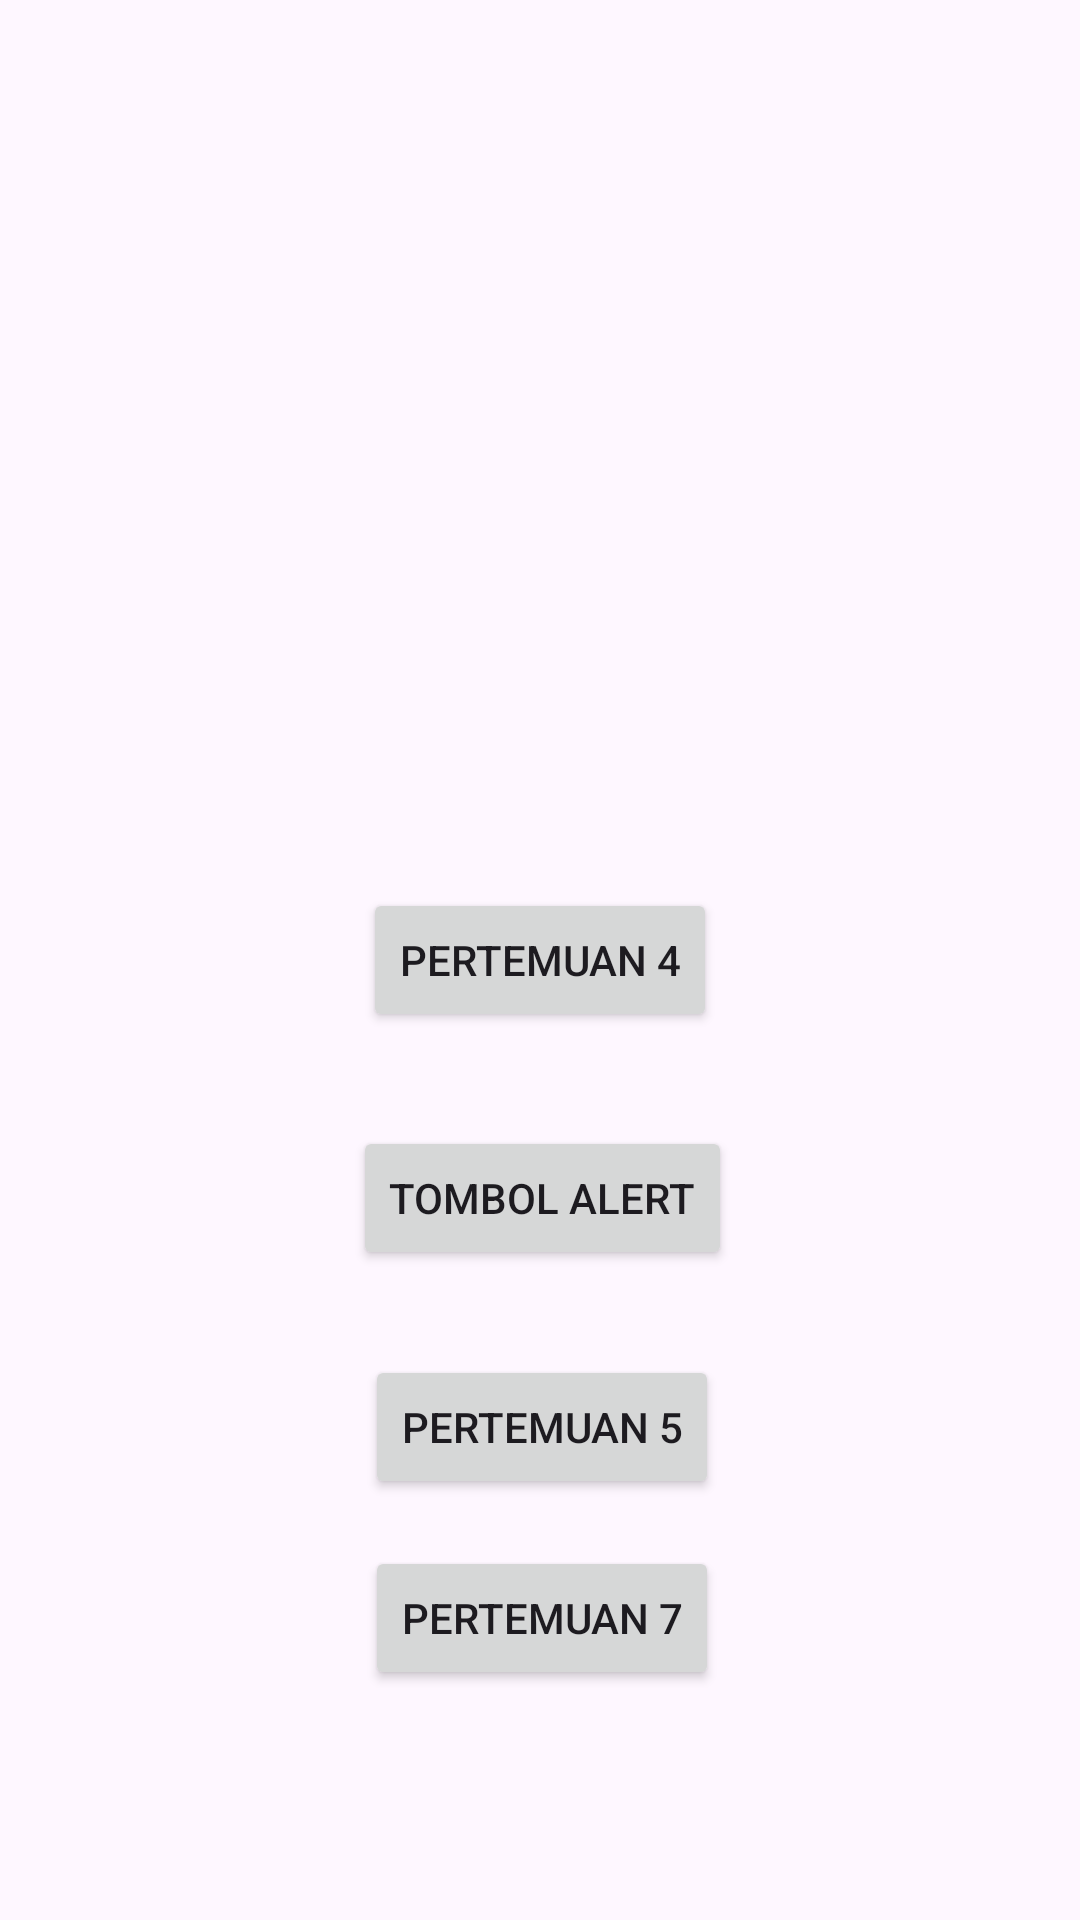

Produce the Android XML layout that renders to this screen, including the resource entries it uses.
<!-- AndroidManifest.xml: application theme Theme.Victor3TIE -->
<!-- res/layout/activity_main.xml -->
<?xml version="1.0" encoding="utf-8"?>
<androidx.constraintlayout.widget.ConstraintLayout xmlns:android="http://schemas.android.com/apk/res/android"
    xmlns:app="http://schemas.android.com/apk/res-auto"
    xmlns:tools="http://schemas.android.com/tools"
    android:id="@+id/main"
    android:layout_width="match_parent"
    android:layout_height="match_parent"
    tools:context=".MainActivity">

    <Button
        android:id="@+id/btnToFourth"
        android:layout_width="wrap_content"
        android:layout_height="wrap_content"
        android:text="Pertemuan 4"
        app:layout_constraintBottom_toBottomOf="parent"
        app:layout_constraintEnd_toEndOf="parent"
        app:layout_constraintStart_toStartOf="parent"
        app:layout_constraintTop_toTopOf="parent" />

    <Button
        android:id="@+id/btnShowAlertDialog"
        android:layout_width="wrap_content"
        android:layout_height="wrap_content"
        android:text="Tombol Alert"
        app:layout_constraintBottom_toBottomOf="parent"
        app:layout_constraintEnd_toEndOf="parent"
        app:layout_constraintHorizontal_bias="0.503"
        app:layout_constraintStart_toStartOf="parent"
        app:layout_constraintTop_toBottomOf="@+id/btnToFourth"
        app:layout_constraintVertical_bias="0.126" />

    <Button
        android:id="@+id/btnToFifth"
        android:layout_width="wrap_content"
        android:layout_height="wrap_content"
        android:text="Pertemuan 5"
        app:layout_constraintBottom_toBottomOf="parent"
        app:layout_constraintEnd_toEndOf="parent"
        app:layout_constraintHorizontal_bias="0.503"
        app:layout_constraintStart_toStartOf="parent"
        app:layout_constraintTop_toBottomOf="@+id/btnShowAlertDialog"
        app:layout_constraintVertical_bias="0.168" />

    <Button
        android:id="@+id/btnToSeventh"
        android:layout_width="wrap_content"
        android:layout_height="wrap_content"
        android:text="Pertemuan 7"
        app:layout_constraintBottom_toBottomOf="parent"
        app:layout_constraintEnd_toEndOf="parent"
        app:layout_constraintHorizontal_bias="0.503"
        app:layout_constraintStart_toStartOf="parent"
        app:layout_constraintTop_toBottomOf="@+id/btnToFifth"
        app:layout_constraintVertical_bias="0.168" />

</androidx.constraintlayout.widget.ConstraintLayout>
<!-- resources referenced by this layout -->
<resources>
  <style name="Theme.Victor3TIE" parent="Base.Theme.Victor3TIE" />
  <style name="Base.Theme.Victor3TIE" parent="Theme.Material3.DayNight.NoActionBar">
          
          
      </style>
</resources>
